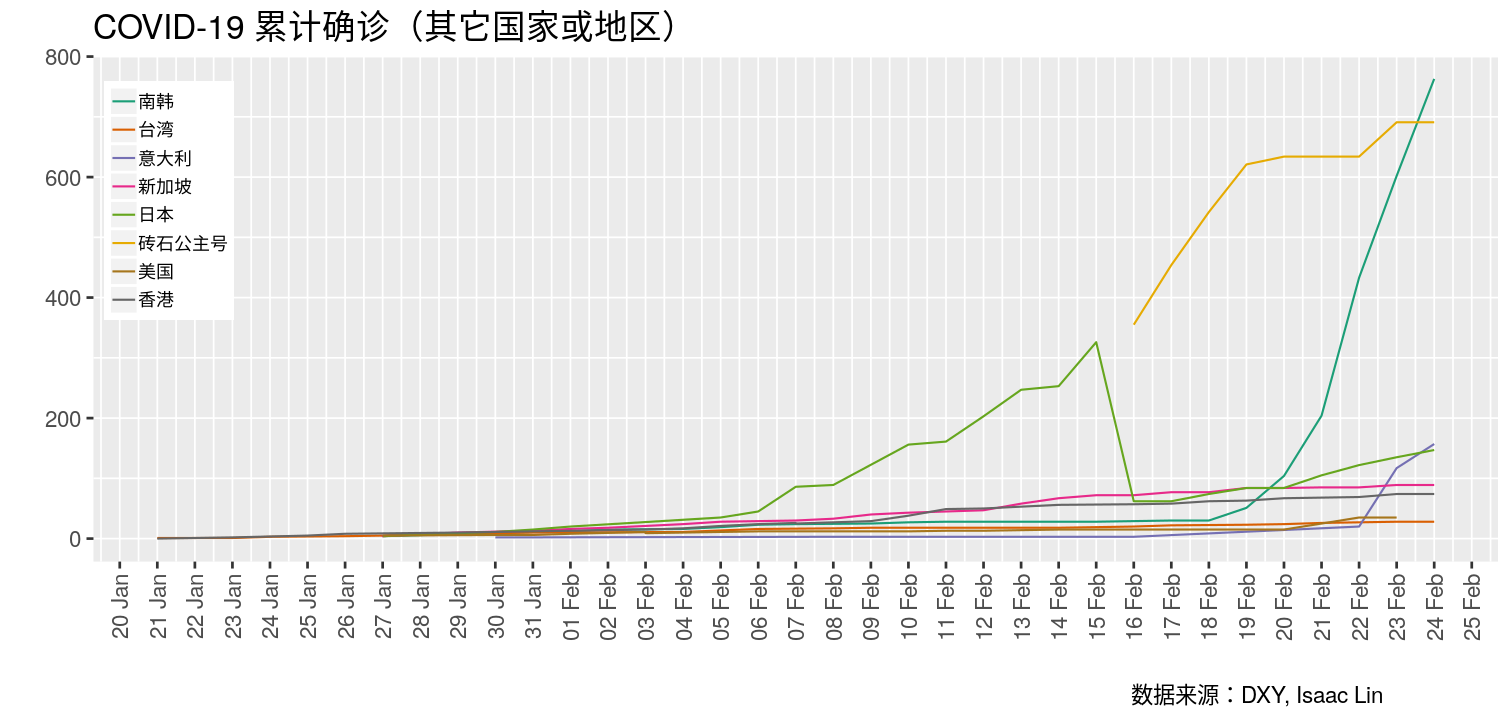

Source data for this figure (header and first rows):
# COVID-19 累计确诊（其它国家或地区）
time, name, value
1582513136, 砖石公主号, 691 #2020-02-24 10:58:56
1582470331, 砖石公主号, 691 #2020-02-23 23:05:31
1582346054, 砖石公主号, 634 #2020-02-22 12:34:14
1582261252, 砖石公主号, 634 #2020-02-21 13:00:52
1582200129, 砖石公主号, 634 #2020-02-20 20:02:09
1582115103, 砖石公主号, 621 #2020-02-19 20:25:03
1582040458, 砖石公主号, 542 #2020-02-18 23:40:58
1581937196, 砖石公主号, 454 #2020-02-17 18:59:56
1581867017, 砖石公主号, 355 #2020-02-16 23:30:17
1582513136, 台湾, 28 #2020-02-24 10:58:56
1582456742, 台湾, 28 #2020-02-23 19:19:02
1582268039, 台湾, 26 #2020-02-21 14:53:59
1582164331, 台湾, 24 #2020-02-20 10:05:31
1582098549, 台湾, 23 #2020-02-19 15:49:09
1581954180, 台湾, 22 #2020-02-17 23:43:00
1581852095, 台湾, 20 #2020-02-16 19:21:35
1581645861, 台湾, 18 #2020-02-14 10:04:21
1581524352, 台湾, 18 #2020-02-13 00:19:12
1581239386, 台湾, 18 #2020-02-09 17:09:46
1581139297, 台湾, 17 #2020-02-08 13:21:37
1581001350, 台湾, 16 #2020-02-06 23:02:30
1580827843, 台湾, 11 #2020-02-04 22:50:43
1580475682, 台湾, 10 #2020-01-31 21:01:22
1580378428, 台湾, 9 #2020-01-30 18:00:28
1580216401, 台湾, 8 #2020-01-28 21:00:01
1580108290, 台湾, 5 #2020-01-27 14:58:10
1580042893, 台湾, 4 #2020-01-26 20:48:13
1579881920, 台湾, 3 #2020-01-25 00:05:20
1579809031, 台湾, 1 #2020-01-24 03:50:31
1579634890, 台湾, 1 #2020-01-22 03:28:10
1582513136, 香港, 74 #2020-02-24 10:58:56
1582456742, 香港, 74 #2020-02-23 19:19:02
1582377688, 香港, 69 #2020-02-22 21:21:28
1582256087, 香港, 68 #2020-02-21 11:34:47
1582191870, 香港, 67 #2020-02-20 17:44:30
1582114110, 香港, 63 #2020-02-19 20:08:30
1582033241, 香港, 62 #2020-02-18 21:40:41
1581938918, 香港, 58 #2020-02-17 19:28:38
1581846572, 香港, 57 #2020-02-16 17:49:32
1581670765, 香港, 56 #2020-02-14 16:59:25
1581605496, 香港, 53 #2020-02-13 22:51:36
1581501005, 香港, 50 #2020-02-12 17:50:05
1581413945, 香港, 49 #2020-02-11 17:39:05
1581329272, 香港, 38 #2020-02-10 18:07:52
1581241396, 香港, 29 #2020-02-09 17:43:16
1581119956, 香港, 26 #2020-02-08 07:59:16
1581076203, 香港, 25 #2020-02-07 19:50:03
1581000073, 香港, 24 #2020-02-06 22:41:13
1580908120, 香港, 21 #2020-02-05 21:08:40
1580807002, 香港, 17 #2020-02-04 17:03:22
1580693314, 香港, 15 #2020-02-03 09:28:34
1580605315, 香港, 14 #2020-02-02 09:01:55
1580532988, 香港, 13 #2020-02-01 12:56:28
1580429184, 香港, 12 #2020-01-31 08:06:24
1580296326, 香港, 10 #2020-01-29 19:12:06
1580055076, 香港, 8 #2020-01-27 00:11:16
1579917288, 香港, 5 #2020-01-25 09:54:48
1579809031, 香港, 2 #2020-01-24 03:50:31
1579792046, 香港, 2 #2020-01-23 23:07:26
... 107 more rows
